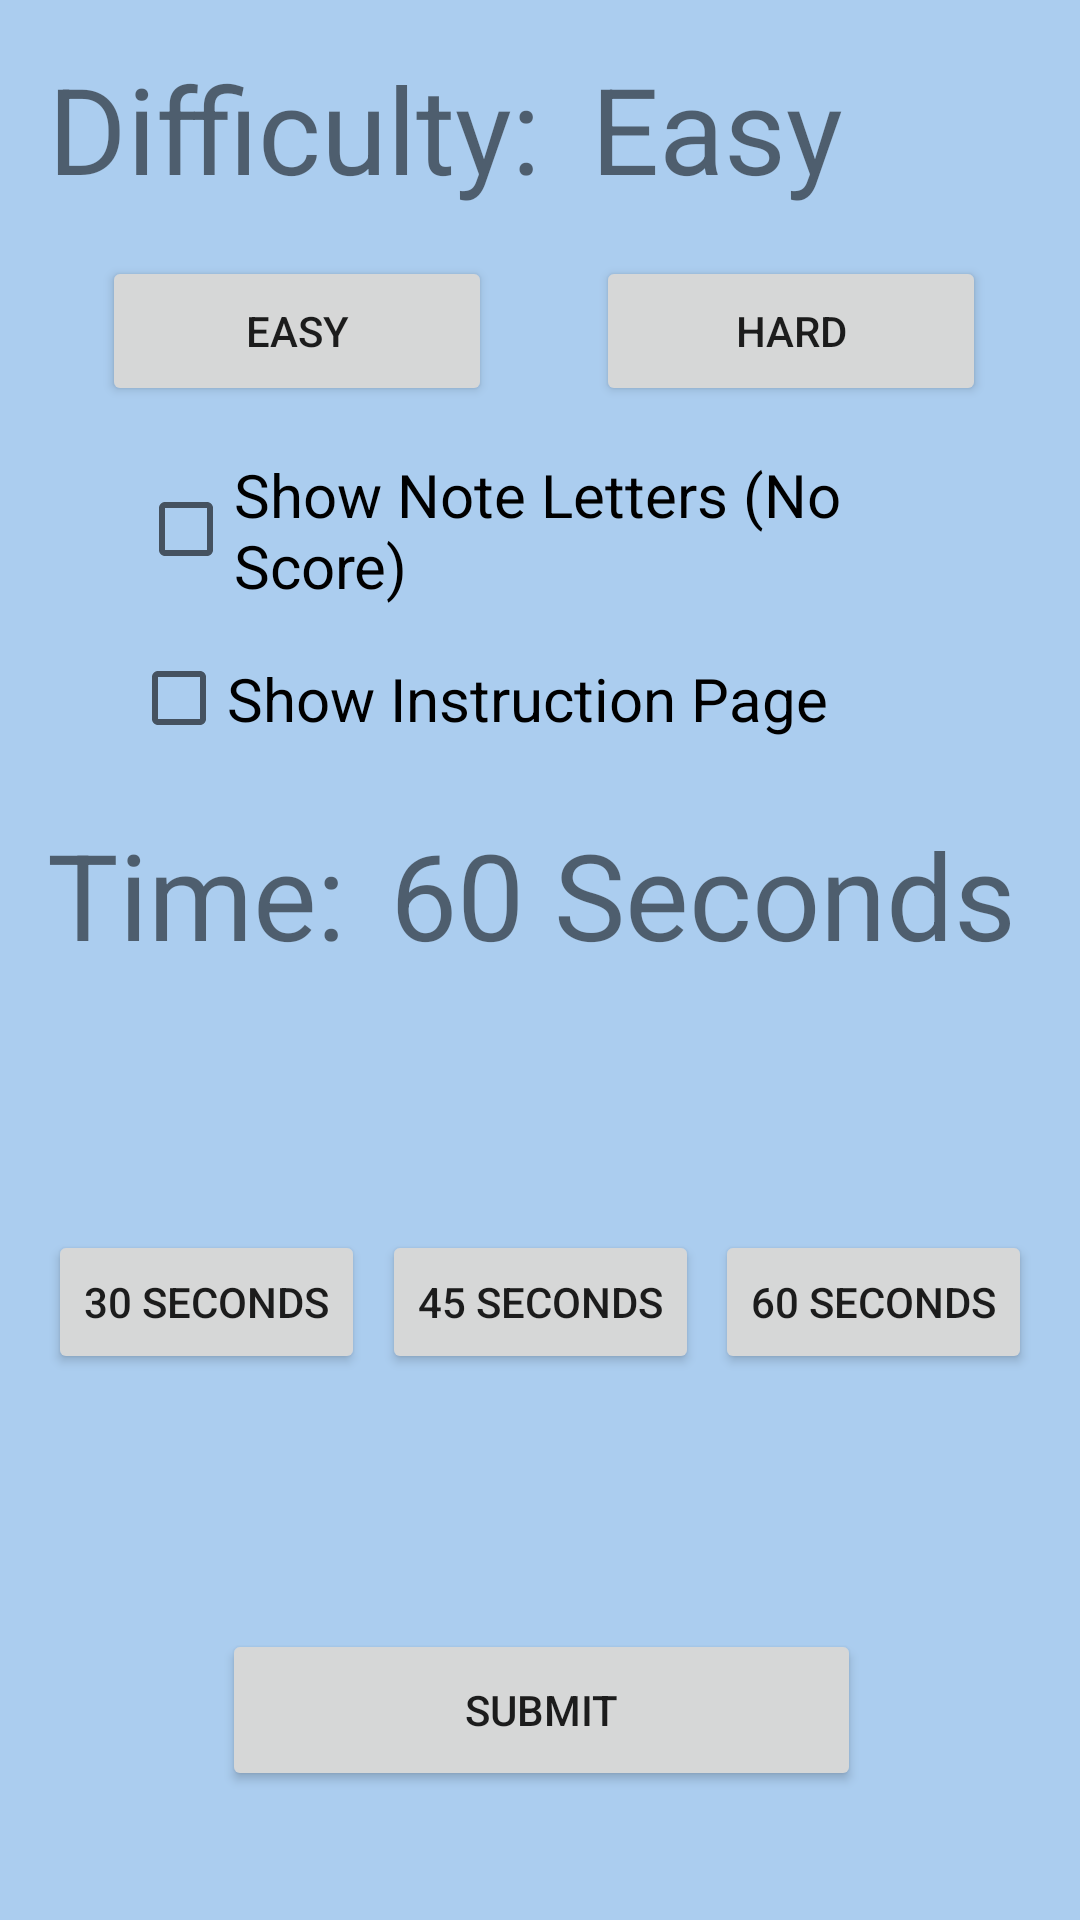

Android layout source for this screen:
<!-- AndroidManifest.xml: application theme AppTheme -->
<!-- res/layout/activity_game_settings.xml -->
<?xml version="1.0" encoding="utf-8"?>
<android.support.constraint.ConstraintLayout xmlns:android="http://schemas.android.com/apk/res/android"
    xmlns:app="http://schemas.android.com/apk/res-auto"
    xmlns:tools="http://schemas.android.com/tools"
    android:layout_width="match_parent"
    android:layout_height="match_parent"
    android:background="@color/backgroundBlue"
    tools:context="aboli.musicbee.GameSettings">

    <TextView
        android:id="@+id/difficultyText"
        android:layout_width="wrap_content"
        android:layout_height="wrap_content"
        android:layout_marginStart="16dp"
        android:layout_marginTop="16dp"
        android:text="@string/difficulty"
        android:textSize="40sp"
        app:layout_constraintLeft_toLeftOf="parent"
        app:layout_constraintTop_toTopOf="parent" />

    <Button
        android:id="@+id/easy"
        style="@style/Widget.AppCompat.Button"
        android:layout_width="130dp"
        android:layout_height="50dp"
        android:layout_marginStart="34dp"
        android:layout_marginTop="16dp"
        android:onClick="easyPress"
        android:text="@string/easy"
        app:layout_constraintLeft_toLeftOf="parent"
        app:layout_constraintTop_toBottomOf="@+id/difficultyText" />

    <Button
        android:id="@+id/hard"
        android:layout_width="130dp"
        android:layout_height="50dp"
        android:layout_marginLeft="8dp"
        android:layout_marginRight="8dp"
        android:onClick="hardPress"
        android:text="@string/hard"
        app:layout_constraintBaseline_toBaselineOf="@+id/easy"
        app:layout_constraintHorizontal_bias="0.534"
        app:layout_constraintLeft_toRightOf="@+id/easy"
        app:layout_constraintRight_toRightOf="parent" />

    <CheckBox
        android:id="@+id/showLetters"
        android:layout_width="250dp"
        android:layout_height="50dp"
        android:layout_marginLeft="8dp"
        android:layout_marginRight="8dp"
        android:layout_marginTop="16dp"
        android:text="@string/showNotes"
        android:textSize="20sp"
        app:layout_constraintHorizontal_bias="0.406"
        app:layout_constraintLeft_toLeftOf="parent"
        app:layout_constraintRight_toRightOf="parent"
        app:layout_constraintTop_toBottomOf="@+id/hard" />

    <Button
        android:id="@+id/submit"
        android:layout_width="213dp"
        android:layout_height="54dp"
        android:layout_marginBottom="8dp"
        android:layout_marginLeft="8dp"
        android:layout_marginRight="8dp"
        android:layout_marginTop="24dp"
        android:onClick="onSubmit"
        android:text="@string/submit"
        app:layout_constraintBottom_toBottomOf="parent"
        app:layout_constraintHorizontal_bias="0.503"
        app:layout_constraintLeft_toLeftOf="parent"
        app:layout_constraintRight_toRightOf="parent"
        app:layout_constraintTop_toBottomOf="@+id/showLetters"
        app:layout_constraintVertical_bias="0.901" />

    <Button
        android:id="@+id/button30"
        android:layout_width="wrap_content"
        android:layout_height="wrap_content"
        android:layout_marginStart="16dp"
        android:onClick="press30"
        android:text="@string/button30"
        app:layout_constraintLeft_toLeftOf="parent"
        android:layout_marginTop="8dp"
        app:layout_constraintTop_toBottomOf="@+id/textView"
        android:layout_marginBottom="8dp"
        app:layout_constraintBottom_toTopOf="@+id/submit" />

    <Button
        android:id="@+id/button45"
        android:layout_width="wrap_content"
        android:layout_height="wrap_content"
        android:layout_marginLeft="8dp"
        android:layout_marginRight="8dp"
        android:onClick="press45"
        android:text="@string/button45"
        app:layout_constraintLeft_toRightOf="@+id/button30"
        app:layout_constraintRight_toLeftOf="@+id/button60"
        app:layout_constraintBaseline_toBaselineOf="@+id/button30" />

    <Button
        android:id="@+id/button60"
        android:layout_width="wrap_content"
        android:layout_height="wrap_content"
        android:layout_marginEnd="16dp"
        android:onClick="press60"
        android:text="@string/button60"
        app:layout_constraintRight_toRightOf="parent"
        app:layout_constraintBaseline_toBaselineOf="@+id/button30" />

    <TextView
        android:id="@+id/textView"
        android:layout_width="wrap_content"
        android:layout_height="wrap_content"
        android:text="@string/time"
        android:textSize="40sp"
        android:layout_marginLeft="8dp"
        app:layout_constraintLeft_toLeftOf="parent"
        android:layout_marginRight="8dp"
        app:layout_constraintRight_toRightOf="parent"
        android:layout_marginTop="17dp"
        app:layout_constraintHorizontal_bias="0.031"
        app:layout_constraintTop_toBottomOf="@+id/showInstructions" />

    <TextView
        android:id="@+id/displayDiff"
        android:layout_width="wrap_content"
        android:layout_height="wrap_content"
        android:layout_marginBottom="8dp"
        android:layout_marginLeft="8dp"
        android:layout_marginRight="8dp"
        android:layout_marginTop="16dp"
        android:text="@string/easy"
        android:textSize="40sp"
        app:layout_constraintBottom_toBottomOf="parent"
        app:layout_constraintHorizontal_bias="0.109"
        app:layout_constraintLeft_toRightOf="@+id/difficultyText"
        app:layout_constraintRight_toRightOf="parent"
        app:layout_constraintTop_toTopOf="parent"
        app:layout_constraintVertical_bias="0.0" />

    <CheckBox
        android:id="@+id/showInstructions"
        android:layout_width="274dp"
        android:layout_height="43dp"
        android:layout_marginLeft="8dp"
        android:layout_marginRight="8dp"
        android:layout_marginTop="10dp"
        android:text="@string/showInstructions"
        android:textSize="20sp"
        app:layout_constraintLeft_toLeftOf="parent"
        app:layout_constraintRight_toRightOf="parent"
        app:layout_constraintTop_toBottomOf="@+id/showLetters"
        app:layout_constraintHorizontal_bias="0.51" />

    <TextView
        android:id="@+id/textTime"
        android:layout_width="wrap_content"
        android:layout_height="wrap_content"
        android:layout_marginLeft="8dp"
        android:layout_marginRight="8dp"
        android:text="@string/button60"
        android:textSize="40sp"
        app:layout_constraintBaseline_toBaselineOf="@+id/textView"
        app:layout_constraintHorizontal_bias="0.333"
        app:layout_constraintLeft_toRightOf="@+id/textView"
        app:layout_constraintRight_toRightOf="parent" />
</android.support.constraint.ConstraintLayout>
<!-- resources referenced by this layout -->
<resources>
  <color name="backgroundBlue">#ABCDEF</color>
  <string name="button30">30 Seconds</string>
  <string name="button45">45 Seconds</string>
  <string name="button60">60 Seconds</string>
  <string name="difficulty">Difficulty:</string>
  <string name="easy">Easy</string>
  <string name="hard">Hard</string>
  <string name="showInstructions">Show Instruction Page</string>
  <string name="showNotes">Show Note Letters (No Score)</string>
  <string name="submit">Submit</string>
  <string name="time">Time: </string>
  <style name="AppTheme" parent="Theme.AppCompat.Light.DarkActionBar">
          
          <item name="colorPrimary">@color/colorPrimary</item>
          <item name="colorPrimaryDark">@color/colorPrimaryDark</item>
          <item name="colorAccent">@color/colorAccent</item>
      </style>
  <color name="colorPrimary">#3F51B5</color>
  <color name="colorPrimaryDark">#303F9F</color>
  <color name="colorAccent">#FF4081</color>
</resources>
